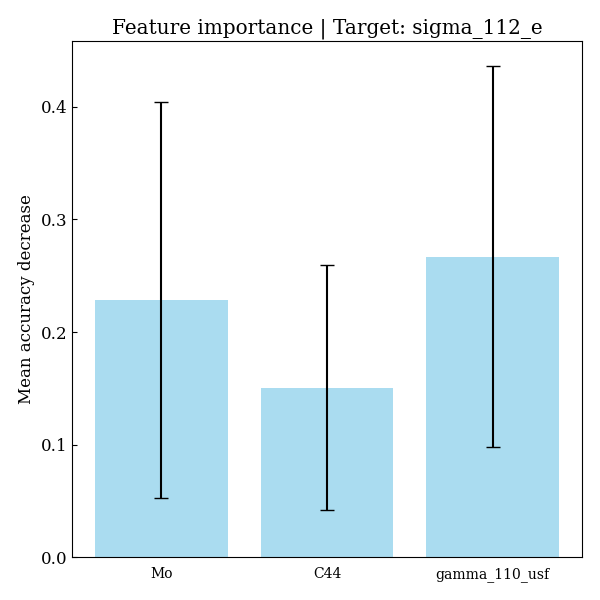

Source data for this figure (header and first rows):
feature, importances, std_dev
Mo, 0.2284, 0.1758
C44, 0.1507, 0.1086
gamma_110_usf, 0.2671, 0.1693
